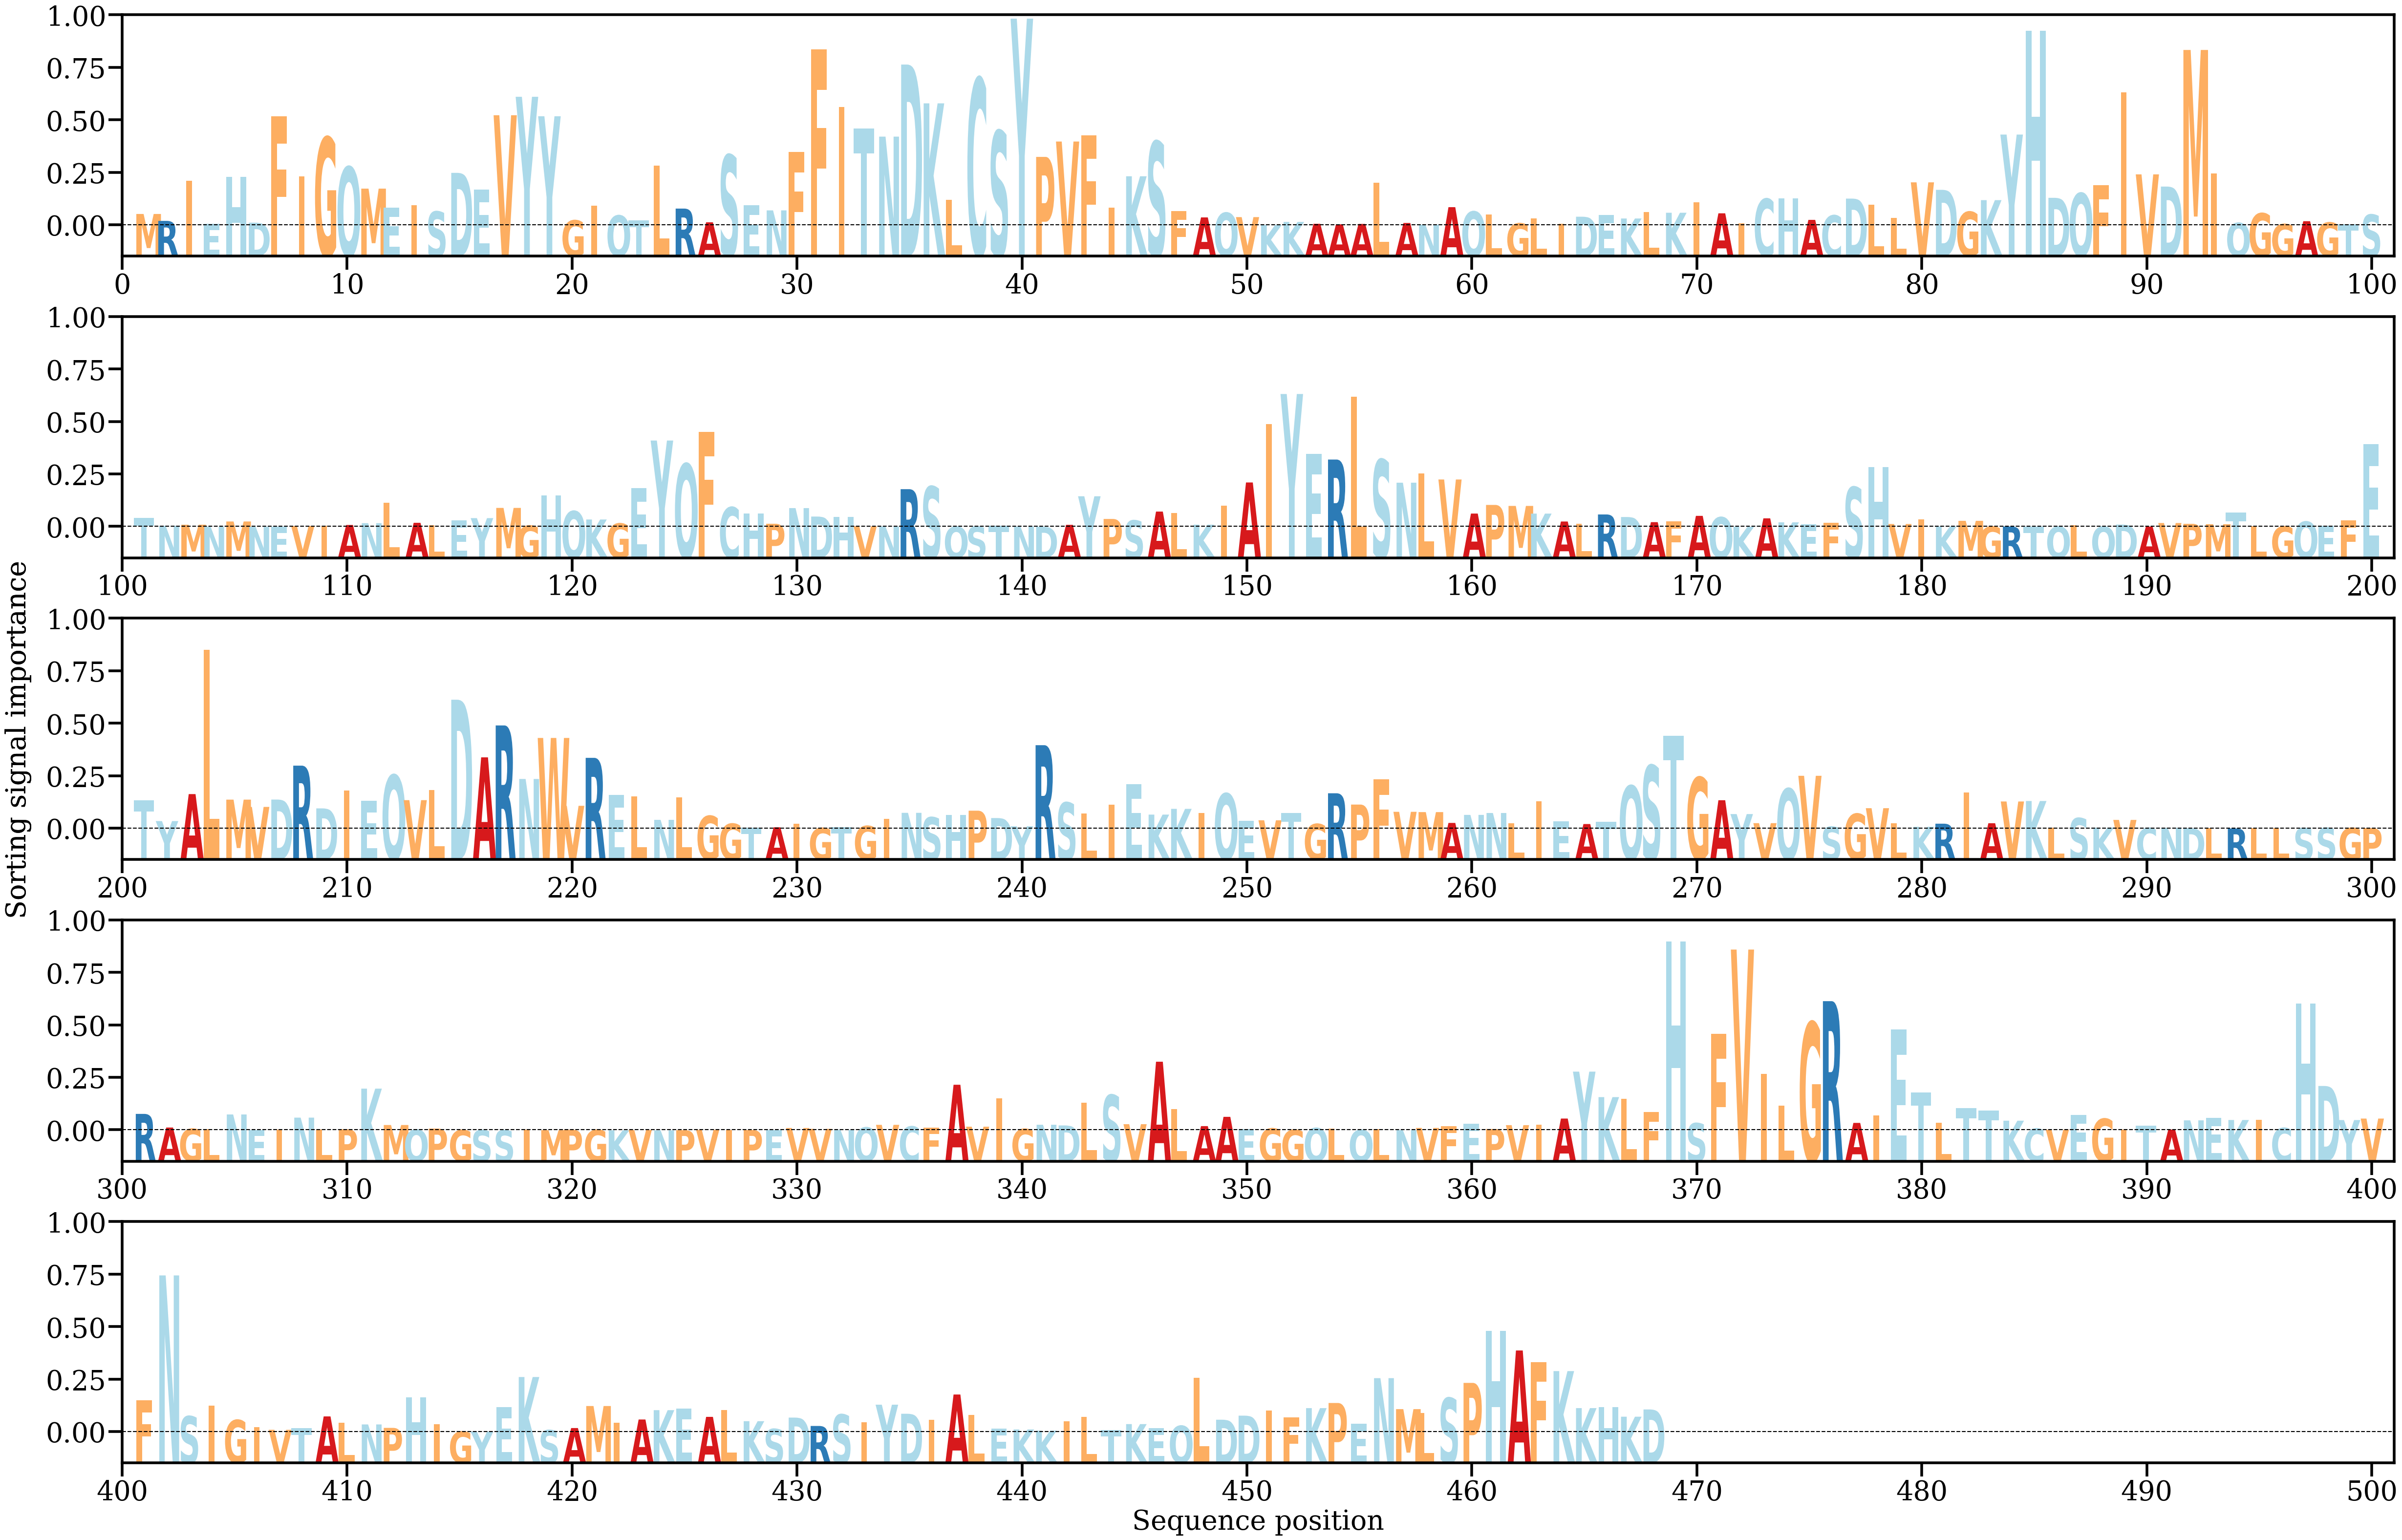

The file beside this chart, header and first rows:
AA, Alpha
M, [0.00094463]
R, [0.00036319]
I, [0.00373328]
E, [0.0001207]
H, [0.0040593]
D, [0.00021511]
F, [0.00915347]
I, [0.00410034]
G, [0.00736429]
Q, [0.00489101]
M, [0.00307034]
E, [0.00147329]
I, [0.00166918]
S, [0.00114904]
D, [0.00439423]
E, [0.00300228]
V, [0.00922844]
Y, [0.0107783]
Y, [0.00914328]
G, [0.00040988]
I, [0.00164411]
Q, [0.00081758]
T, [0.00041727]
L, [0.00499071]
R, [0.00139582]
A, [0.00024503]
S, [0.00589093]
E, [0.00169475]
N, [0.0012459]
F, [0.0061482]
F, [0.01475055]
I, [0.00993214]
T, [0.00809931]
N, [0.00743561]
D, [0.01348224]
K, [0.01022675]
L, [0.00212031]
C, [0.01230943]
S, [0.00790906]
Y, [0.01733498]
P, [0.00573358]
V, [0.00702313]
F, [0.00754934]
I, [0.00148044]
K, [0.00410781]
S, [0.00702066]
F, [0.00117183]
A, [0.00065578]
Q, [0.00104535]
V, [0.00068132]
K, [1.2040391e-05]
K, [0.0002771]
A, [0.00012092]
A, [7.855998e-05]
A, [0.0001083]
L, [0.00355406]
A, [0.00018889]
N, [4.6395646e-05]
A, [0.00151516]
Q, [0.00114856]
... 408 more rows
